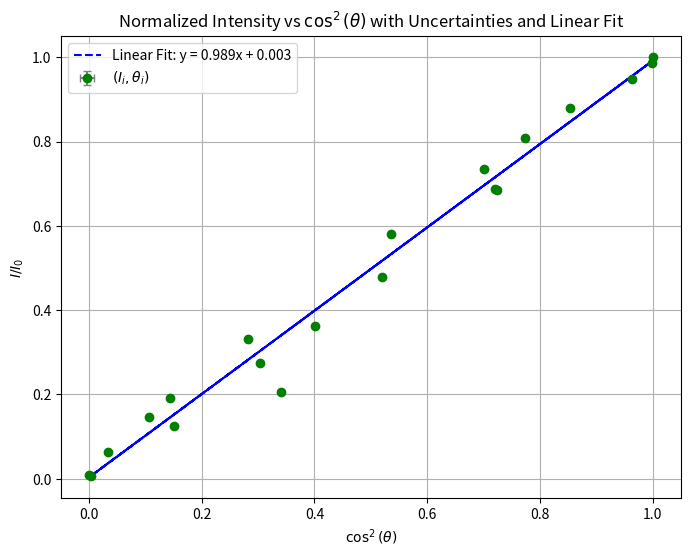

This figure's Python source:
import numpy as np
import matplotlib.pyplot as plt
from scipy.stats import linregress

# Data: angles (degrees) and intensities
angles = np.array([2.3, 5.9, 12.7, 24.9, 40.9, 59, 79.2, 89.8, 99.6, 111.3, 
                   124.3, 136.1, 150, 169.4, 181.7, 204.7, 225.4, 236.6, 265, 
                   279.9, 294.5, 307.5, 328.2, 351.7, 360])
intensities = np.array([625.19, 1105.35, 1461.13, 2091.75, 2723.31, 3010.59, 
                        2678.94, 2238.71, 1767, 1170.12, 581.31, 194.83, 23.09, 
                        383.12, 903.23, 2095.11, 2894.86, 3048.86, 2466.2, 
                        1768.76, 1014, 447.6, 24.29, 470.51, 837.93])

# Step 1: Find I_0 (maximum intensity) and its associated angle
I_0 = np.max(intensities)
max_angle = angles[np.argmax(intensities)]

# Step 2: Calculate adjusted angles (angles - max_angle) in degrees
adjusted_angles = angles - max_angle

# Step 3: Calculate cos^2 of adjusted angles (in degrees)
cos_squared = np.cos(np.deg2rad(adjusted_angles)) ** 2

# Step 4: Calculate I/I_0
normalized_intensity = intensities / I_0

# Step 5: Downsample to 20 points for clarity in the plot
indices = np.linspace(0, len(angles) - 1, 20, dtype=int)
cos_squared_sampled = cos_squared[indices]
normalized_intensity_sampled = normalized_intensity[indices]

# Step 6: Calculate x-error for cos^2(theta) due to ±0.1 degrees uncertainty
angle_error_deg = 0.1
angle_error_cos_squared = np.abs(np.cos(np.deg2rad(adjusted_angles + angle_error_deg)) ** 2 - cos_squared)

# Sample down the x-errors for the plot
cos_squared_sampled_error = angle_error_cos_squared[indices]

# Step 7: Define y-error for normalized intensity due to ±1 intensity uncertainty
intensity_error = 1 / I_0  # Normalized intensity error

# Step 8: Perform linear regression on the sampled data
slope, intercept, r_value, p_value, std_err = linregress(cos_squared_sampled, normalized_intensity_sampled)

# Step 9: Define the linear fit line
fit_line = slope * cos_squared_sampled + intercept

# Plot the data with error bars and linear fit
plt.figure(figsize=(8, 6))
plt.errorbar(cos_squared_sampled, normalized_intensity_sampled, 
             yerr=intensity_error, xerr=cos_squared_sampled_error,
             fmt='go', ecolor='gray', capsize=3, label=r'$(I_i, \theta_i)$')
plt.plot(cos_squared_sampled, fit_line, 'b--', label=f'Linear Fit: y = {slope:.3f}x + {intercept:.3f}')

# Plot settings
plt.xlabel(r'$\cos^2(\theta)$')
plt.ylabel(r'$I/I_0$')
plt.title(r'Normalized Intensity vs $\cos^2(\theta)$ with Uncertainties and Linear Fit')
plt.legend()
plt.grid(True)
plt.show()

# Print fit parameters and R-squared value
print(f"Slope: {slope:.3f}")
print(f"Intercept: {intercept:.3f}")
print(f"R-squared: {r_value**2:.3f}")

# Signal-to-noise ratio calculation
signal = I_0

# Find the intensity when the angle is 90 degrees from the maximum intensity angle
angle_90_deg = max_angle + 90
if angle_90_deg > 360:
    angle_90_deg -= 360  # Adjust if angle exceeds 360 degrees

# Find the closest angle to 90 degrees from max_angle
noise_angle_index = np.argmin(np.abs(angles - angle_90_deg))
noise = intensities[noise_angle_index]

# Calculate SNR
snr = signal / noise
print(f"Signal-to-Noise Ratio (SNR): {snr:.3f}")

# LaTeX table output
table_rows = []
for adjusted_angles, intensity in zip(adjusted_angles, intensities):
    table_rows.append(f"{adjusted_angles:.1f} & {intensity:.2f} \\\\")

# Create the LaTeX table
latex_table = r"""
\begin{table}[h!]
\centering
\begin{tabular}{|c|c|}
\hline
Angle (degrees) & Intensity \\
\hline
""" + "\n".join(table_rows) + r"""
\hline
\end{tabular}
\caption{Angle and Intensity Data}
\label{tab:angle_intensity}
\end{table}
"""

print("Copy the following LaTeX table code into your document:")
print(latex_table)
